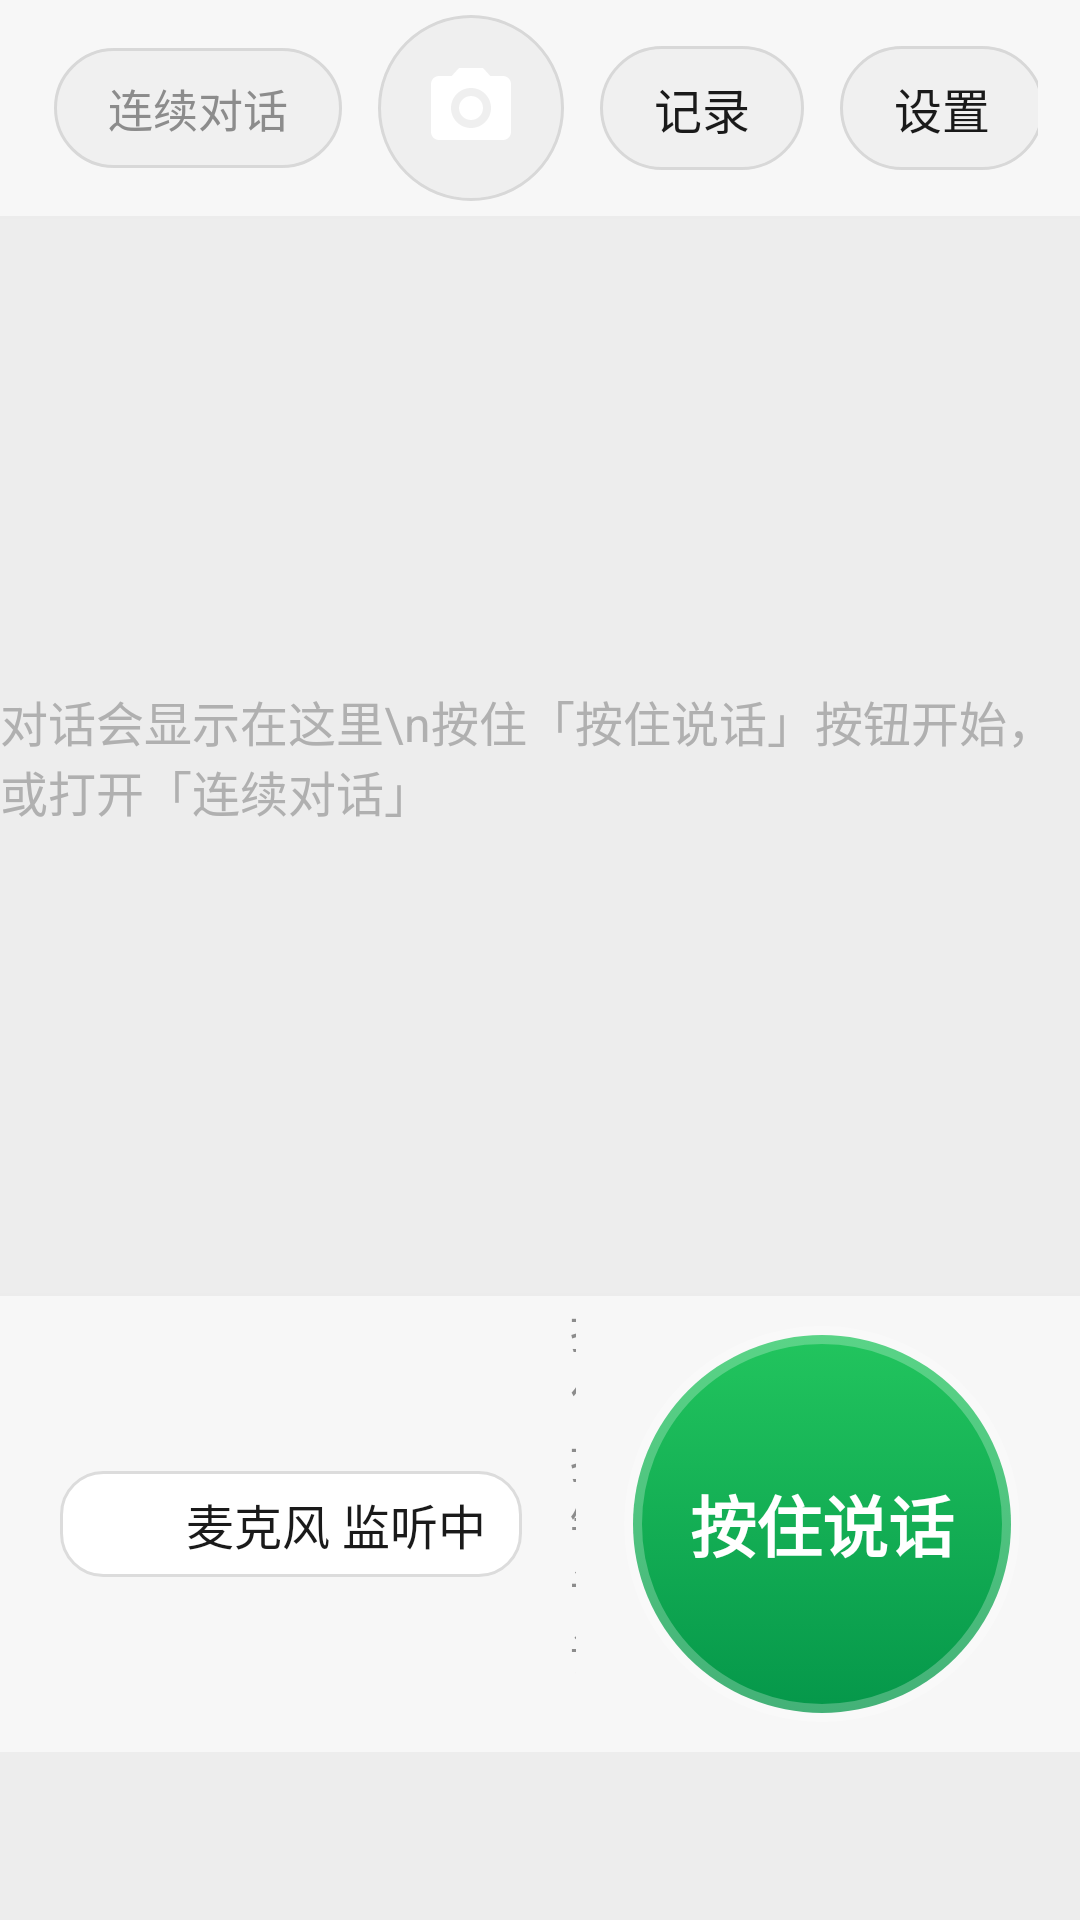

This screen was rendered from an Android layout file. Write that file and the resources it references.
<!-- AndroidManifest.xml: application theme android:Theme.Material.Light.NoActionBar -->
<!-- res/layout/activity_main.xml -->
<?xml version="1.0" encoding="utf-8"?>
<LinearLayout xmlns:android="http://schemas.android.com/apk/res/android"
    android:orientation="vertical"
    android:layout_width="match_parent"
    android:layout_height="match_parent"
    android:background="@color/bg_page"
    android:paddingBottom="56dp">

    
    <LinearLayout
        android:orientation="horizontal"
        android:layout_width="match_parent"
        android:layout_height="72dp"
        android:background="@color/bg_topbar"
        android:gravity="center_vertical"
        android:paddingStart="18dp"
        android:paddingEnd="14dp">

        <TextView
            android:id="@+id/status"
            android:layout_width="0dp"
            android:layout_height="wrap_content"
            android:layout_weight="1"
            android:singleLine="true"
            android:ellipsize="end"
            android:textSize="18sp"
            android:textStyle="bold"
            android:textColor="@color/text_primary"
            android:text="@string/status_ready" />

        
        <TextView
            android:id="@+id/btn_continuous"
            android:layout_width="wrap_content"
            android:layout_height="wrap_content"
            android:background="@drawable/bg_pill_off"
            android:text="@string/continuous"
            android:textSize="15sp"
            android:textColor="@color/text_secondary"
            android:clickable="true"
            android:focusable="true" />

        
        <ImageView
            android:id="@+id/btn_camera"
            android:layout_width="62dp"
            android:layout_height="62dp"
            android:layout_marginStart="12dp"
            android:background="@drawable/bg_cam_off"
            android:padding="15dp"
            android:scaleType="fitCenter"
            android:src="@drawable/ic_camera"
            android:contentDescription="@string/camera"
            android:clickable="true"
            android:focusable="true" />

        <TextView
            android:id="@+id/btn_records"
            android:layout_width="wrap_content"
            android:layout_height="wrap_content"
            android:layout_marginStart="12dp"
            android:background="@drawable/bg_pill_off"
            android:text="@string/records"
            android:textSize="16sp"
            android:textColor="@color/text_primary"
            android:clickable="true"
            android:focusable="true" />

        <TextView
            android:id="@+id/settings"
            android:layout_width="wrap_content"
            android:layout_height="wrap_content"
            android:layout_marginStart="12dp"
            android:background="@drawable/bg_pill_off"
            android:text="@string/settings"
            android:textSize="16sp"
            android:textColor="@color/text_primary"
            android:clickable="true"
            android:focusable="true" />
    </LinearLayout>

    <View
        android:layout_width="match_parent"
        android:layout_height="1dp"
        android:background="@color/divider" />

    
    <FrameLayout
        android:layout_width="match_parent"
        android:layout_height="0dp"
        android:layout_weight="1">

        <ScrollView
            android:id="@+id/chat_scroll"
            android:layout_width="match_parent"
            android:layout_height="match_parent"
            android:paddingStart="18dp"
            android:paddingEnd="18dp"
            android:paddingTop="12dp"
            android:paddingBottom="12dp"
            android:scrollbars="vertical"
            android:fadeScrollbars="true">

            <LinearLayout
                android:id="@+id/chat_list"
                android:layout_width="match_parent"
                android:layout_height="wrap_content"
                android:orientation="vertical" />
        </ScrollView>

        <TextView
            android:id="@+id/chat_empty"
            android:layout_width="wrap_content"
            android:layout_height="wrap_content"
            android:layout_gravity="center"
            android:textSize="16sp"
            android:textColor="@color/text_hint"
            android:text="对话会显示在这里\n按住「按住说话」按钮开始，或打开「连续对话」" />

        
        <LinearLayout
            android:id="@+id/chat_sel_bar"
            android:orientation="horizontal"
            android:layout_width="match_parent"
            android:layout_height="wrap_content"
            android:layout_gravity="bottom"
            android:layout_marginStart="12dp"
            android:layout_marginEnd="12dp"
            android:layout_marginBottom="10dp"
            android:background="@drawable/bg_sel_bar"
            android:gravity="center_vertical"
            android:paddingStart="16dp"
            android:paddingTop="8dp"
            android:paddingEnd="8dp"
            android:paddingBottom="8dp"
            android:visibility="gone">

            <TextView
                android:id="@+id/sel_count"
                android:layout_width="0dp"
                android:layout_height="wrap_content"
                android:layout_weight="1"
                android:singleLine="true"
                android:textSize="15sp"
                android:textStyle="bold"
                android:textColor="@color/brand"
                android:text="已选 0 条" />

            <TextView
                android:id="@+id/sel_all"
                android:layout_width="wrap_content"
                android:layout_height="wrap_content"
                android:layout_marginStart="8dp"
                android:background="@drawable/bg_pill_off"
                android:text="@string/sel_all"
                android:textSize="14sp"
                android:textColor="@color/text_primary"
                android:clickable="true"
                android:focusable="true" />

            <TextView
                android:id="@+id/sel_copy"
                android:layout_width="wrap_content"
                android:layout_height="wrap_content"
                android:layout_marginStart="8dp"
                android:background="@drawable/bg_pill_off"
                android:text="@string/sel_copy"
                android:textSize="14sp"
                android:textColor="@color/text_primary"
                android:clickable="true"
                android:focusable="true" />

            <TextView
                android:id="@+id/sel_export"
                android:layout_width="wrap_content"
                android:layout_height="wrap_content"
                android:layout_marginStart="8dp"
                android:background="@drawable/bg_pill_off"
                android:text="@string/sel_export"
                android:textSize="14sp"
                android:textColor="@color/text_primary"
                android:clickable="true"
                android:focusable="true" />

            <TextView
                android:id="@+id/sel_del"
                android:layout_width="wrap_content"
                android:layout_height="wrap_content"
                android:layout_marginStart="8dp"
                android:background="@drawable/bg_pill_off"
                android:text="@string/sel_del"
                android:textSize="14sp"
                android:textColor="@color/danger"
                android:clickable="true"
                android:focusable="true" />

            <TextView
                android:id="@+id/sel_cancel"
                android:layout_width="wrap_content"
                android:layout_height="wrap_content"
                android:layout_marginStart="8dp"
                android:background="@drawable/bg_pill_on"
                android:text="@string/sel_cancel"
                android:textSize="14sp"
                android:textColor="#FFFFFF"
                android:clickable="true"
                android:focusable="true" />
        </LinearLayout>
    </FrameLayout>

    
    <View
        android:layout_width="match_parent"
        android:layout_height="1dp"
        android:background="@color/divider" />

    <LinearLayout
        android:orientation="horizontal"
        android:layout_width="match_parent"
        android:layout_height="152dp"
        android:background="@color/bg_topbar"
        android:gravity="center_vertical"
        android:paddingStart="20dp"
        android:paddingEnd="20dp"
        android:baselineAligned="false">

        
        <LinearLayout
            android:id="@+id/mic_chip"
            android:orientation="horizontal"
            android:layout_width="wrap_content"
            android:layout_height="wrap_content"
            android:background="@drawable/bg_chip"
            android:gravity="center_vertical"
            android:clickable="true"
            android:focusable="true">

            <ImageView
                android:id="@+id/mic_icon"
                android:layout_width="22dp"
                android:layout_height="22dp"
                android:src="@drawable/ic_mic"
                android:contentDescription="@string/mic_on" />

            <TextView
                android:id="@+id/mic_text"
                android:layout_width="wrap_content"
                android:layout_height="wrap_content"
                android:layout_marginStart="8dp"
                android:textSize="16sp"
                android:textColor="@color/text_primary"
                android:text="@string/mic_on" />
        </LinearLayout>

        <TextView
            android:id="@+id/hint"
            android:layout_width="0dp"
            android:layout_height="wrap_content"
            android:layout_weight="1"
            android:layout_marginStart="16dp"
            android:textSize="15sp"
            android:textColor="@color/text_secondary"
            android:text="按住按钮说话；点麦克风图标可关闭软件收音" />

        <Button
            android:id="@+id/talk"
            android:layout_width="132dp"
            android:layout_height="132dp"
            android:layout_marginStart="16dp"
            android:background="@drawable/circle_button"
            android:text="@string/talk_hint"
            android:textSize="22sp"
            android:textStyle="bold"
            android:textColor="#ffffff" />
    </LinearLayout>
</LinearLayout>
<!-- resources referenced by this layout -->
<resources>
  <color name="bg_page">#EDEDED</color>
  <color name="bg_topbar">#F7F7F7</color>
  <color name="brand">#07C160</color>
  <color name="danger">#E64340</color>
  <color name="divider">#ECECEC</color>
  <color name="text_hint">#B0B0B0</color>
  <color name="text_primary">#1A1A1A</color>
  <color name="text_secondary">#8C8C8C</color>
  <!-- drawable bg_cam_off (drawable) -->
  <?xml version="1.0" encoding="utf-8"?>
  <selector xmlns:android="http://schemas.android.com/apk/res/android">
      <item android:state_pressed="true">
          <shape android:shape="oval">
              <solid android:color="#E0E0E0" />
              <stroke android:width="1dp" android:color="#C8C8C8" />
          </shape>
      </item>
      <item>
          <shape android:shape="oval">
              <solid android:color="#EFEFEF" />
              <stroke android:width="1dp" android:color="#D8D8D8" />
          </shape>
      </item>
  </selector>
  <!-- drawable bg_pill_on (drawable) -->
  <?xml version="1.0" encoding="utf-8"?>
  <selector xmlns:android="http://schemas.android.com/apk/res/android">
      <item android:state_pressed="true">
          <shape android:shape="rectangle">
              <solid android:color="@color/brand_dark" />
              <corners android:radius="24dp" />
              <padding android:left="18dp" android:top="9dp" android:right="18dp" android:bottom="9dp" />
          </shape>
      </item>
      <item>
          <shape android:shape="rectangle">
              <solid android:color="@color/brand" />
              <corners android:radius="24dp" />
              <padding android:left="18dp" android:top="9dp" android:right="18dp" android:bottom="9dp" />
          </shape>
      </item>
  </selector>
  <!-- drawable bg_sel_bar (drawable) -->
  <?xml version="1.0" encoding="utf-8"?>
  <shape xmlns:android="http://schemas.android.com/apk/res/android" android:shape="rectangle">
      <solid android:color="#F7FFFFFF" />
      <stroke android:width="1dp" android:color="#E0E0E0" />
      <corners android:radius="14dp" />
  </shape>
  <!-- drawable ic_camera (drawable) -->
  <?xml version="1.0" encoding="utf-8"?>
  <vector xmlns:android="http://schemas.android.com/apk/res/android"
      android:width="30dp"
      android:height="30dp"
      android:viewportWidth="24"
      android:viewportHeight="24">
      <path
          android:fillColor="#FFFFFF"
          android:pathData="M9,2L7.17,4H4C2.9,4 2,4.9 2,6v12c0,1.1 0.9,2 2,2h16c1.1,0 2,-0.9 2,-2V6c0,-1.1 -0.9,-2 -2,-2h-3.17L15,2H9zM12,17c-2.76,0 -5,-2.24 -5,-5s2.24,-5 5,-5 5,2.24 5,5 -2.24,5 -5,5z" />
      <path
          android:fillColor="#FFFFFF"
          android:pathData="M12,9c-1.66,0 -3,1.34 -3,3s1.34,3 3,3 3,-1.34 3,-3 -1.34,-3 -3,-3z" />
  </vector>
  <!-- drawable ic_mic (drawable) -->
  <?xml version="1.0" encoding="utf-8"?>
  <vector xmlns:android="http://schemas.android.com/apk/res/android"
      android:width="26dp"
      android:height="26dp"
      android:viewportWidth="24"
      android:viewportHeight="24">
      <path
          android:fillColor="#FFFFFF"
          android:pathData="M12,14c1.66,0 3,-1.34 3,-3V5c0,-1.66 -1.34,-3 -3,-3S9,3.34 9,5v6c0,1.66 1.34,3 3,3z" />
      <path
          android:fillColor="#FFFFFF"
          android:pathData="M17,11c0,2.76 -2.24,5 -5,5s-5,-2.24 -5,-5H5c0,3.53 2.61,6.43 6,6.92V21h2v-3.08c3.39,-0.49 6,-3.39 6,-6.92h-2z" />
  </vector>
  <string name="camera">摄像头</string>
  <string name="continuous">连续对话</string>
  <string name="mic_on">麦克风 监听中</string>
  <string name="records">记录</string>
  <string name="sel_all">全选</string>
  <string name="sel_cancel">取消</string>
  <string name="sel_copy">复制</string>
  <string name="sel_del">删除</string>
  <string name="sel_export">导出</string>
  <string name="settings">设置</string>
  <string name="status_ready">就绪</string>
  <string name="talk_hint">按住说话</string>
  <color name="brand_soft">#E8F8EF</color>
  <color name="brand_dark">#05974A</color>
</resources>
